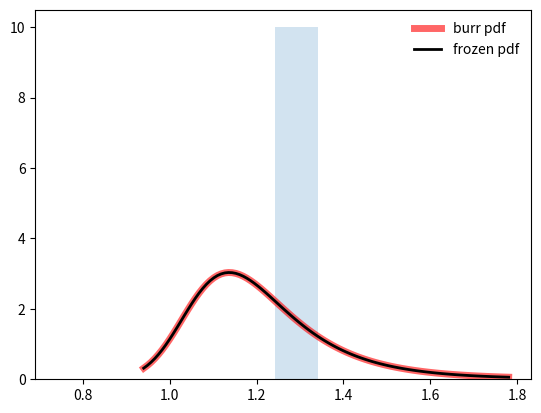
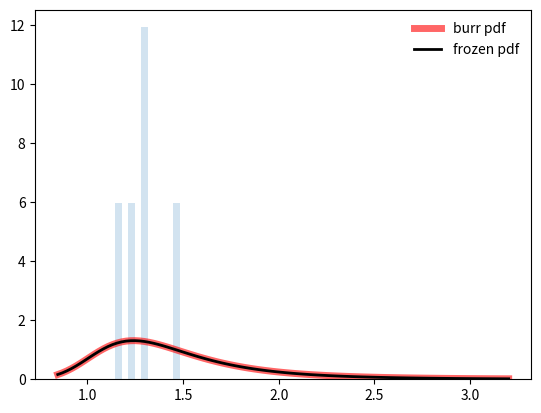
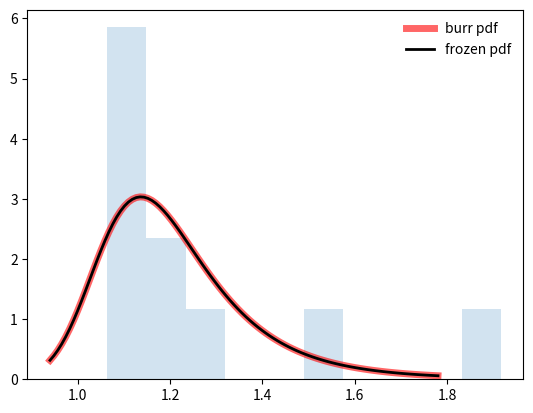
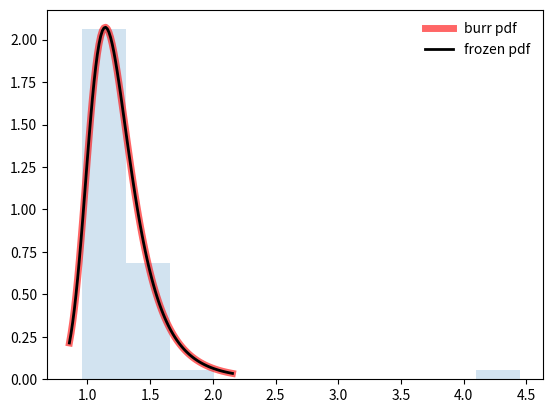
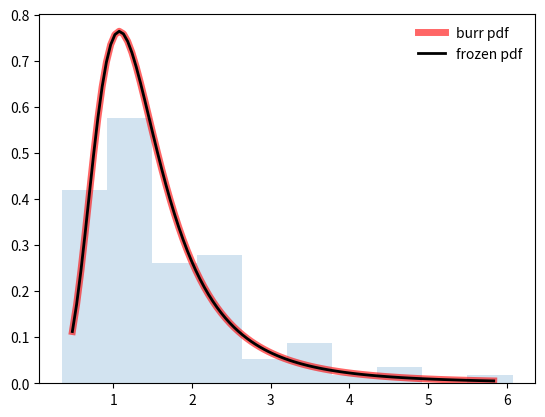
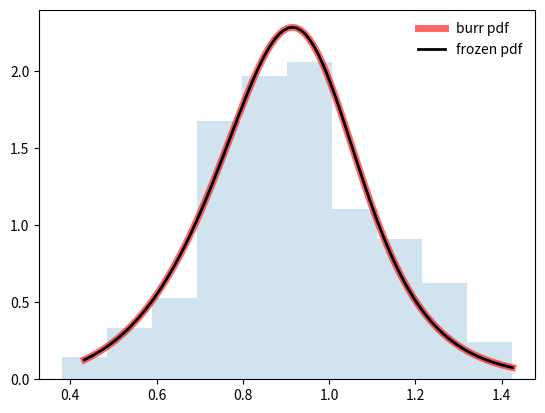

The script that saved these images, in order:
# -*- coding: utf-8 -*-
""" [redacted]

Automatically generated by Colaboratory.

Original file is located at
    https://colab.research.google.com/<link-removed>
"""

import numpy as np
from numpy import random
from scipy.stats import burr
import matplotlib.pyplot as plt
fig, ax = plt.subplots(1, 1)
c, d = 10.5, 4.3
mean, var, skew, kurt = burr.stats(c, d, moments='mvsk')
x = np.linspace(burr.ppf(0.01, c, d),
                burr.ppf(0.99, c, d), 100)
ax.plot(x, burr.pdf(x, c, d),
       'r-', lw=5, alpha=0.6, label='burr pdf')
rv = burr(c, d)
ax.plot(x, rv.pdf(x), 'k-', lw=2, label='frozen pdf')
vals = burr.ppf([0.001, 0.5, 0.999], c, d)
np.allclose([0.001, 0.5, 0.999], burr.cdf(vals, c, d))
r = burr.rvs(c, d, size=1)
print(r)
ax.hist(r, density=True, histtype='stepfilled', alpha=0.2)
ax.legend(loc='best', frameon=False)
plt.show()

fig, ax = plt.subplots(1, 1)
c, d = 5.1, 3.8
mean, var, skew, kurt = burr.stats(c, d, moments='mvsk')
x = np.linspace(burr.ppf(0.01, c, d),
                burr.ppf(0.99, c, d), 100)
ax.plot(x, burr.pdf(x, c, d),
       'r-', lw=5, alpha=0.6, label='burr pdf')
rv = burr(c, d)
ax.plot(x, rv.pdf(x), 'k-', lw=2, label='frozen pdf')
vals = burr.ppf([0.001, 0.5, 0.999], c, d)
np.allclose([0.001, 0.5, 0.999], burr.cdf(vals, c, d))
r = burr.rvs(c, d, size=5)
print(r)
ax.hist(r, density=True, histtype='stepfilled', alpha=0.2)
ax.legend(loc='best', frameon=False)
plt.show()

fig, ax = plt.subplots(1, 1)
c, d = 10.5, 4.3
mean, var, skew, kurt = burr.stats(c, d, moments='mvsk')
x = np.linspace(burr.ppf(0.01, c, d),
                burr.ppf(0.99, c, d), 100)
ax.plot(x, burr.pdf(x, c, d),
       'r-', lw=5, alpha=0.6, label='burr pdf')
rv = burr(c, d)
ax.plot(x, rv.pdf(x), 'k-', lw=2, label='frozen pdf')
vals = burr.ppf([0.001, 0.5, 0.999], c, d)
np.allclose([0.001, 0.5, 0.999], burr.cdf(vals, c, d))
r = burr.rvs(c, d, size=10)
print(r)
ax.hist(r, density=True, histtype='stepfilled', alpha=0.2)
ax.legend(loc='best', frameon=False)
plt.show()

fig, ax = plt.subplots(1, 1)
c, d = 7.5, 3.2
mean, var, skew, kurt = burr.stats(c, d, moments='mvsk')
x = np.linspace(burr.ppf(0.01, c, d),
                burr.ppf(0.99, c, d), 100)
ax.plot(x, burr.pdf(x, c, d),
       'r-', lw=5, alpha=0.6, label='burr pdf')
rv = burr(c, d)
ax.plot(x, rv.pdf(x), 'k-', lw=2, label='frozen pdf')
vals = burr.ppf([0.001, 0.5, 0.999], c, d)
np.allclose([0.001, 0.5, 0.999], burr.cdf(vals, c, d))
r = burr.rvs(c, d, size=50)
print(r)
ax.hist(r, density=True, histtype='stepfilled', alpha=0.2)
ax.legend(loc='best', frameon=False)
plt.show()

fig, ax = plt.subplots(1, 1)
c, d = 3, 2
mean, var, skew, kurt = burr.stats(c, d, moments='mvsk')
x = np.linspace(burr.ppf(0.01, c, d),
                burr.ppf(0.99, c, d), 100)
ax.plot(x, burr.pdf(x, c, d),
       'r-', lw=5, alpha=0.6, label='burr pdf')
rv = burr(c, d)
ax.plot(x, rv.pdf(x), 'k-', lw=2, label='frozen pdf')
vals = burr.ppf([0.001, 0.5, 0.999], c, d)
np.allclose([0.001, 0.5, 0.999], burr.cdf(vals, c, d))
r = burr.rvs(c, d, size=100)
print(r)
ax.hist(r, density=True, histtype='stepfilled', alpha=0.2)
ax.legend(loc='best', frameon=False)
plt.show()

fig, ax = plt.subplots(1, 1)
c, d = 11, 0.5
mean, var, skew, kurt = burr.stats(c, d, moments='mvsk')
x = np.linspace(burr.ppf(0.01, c, d),
                burr.ppf(0.99, c, d), 100)
ax.plot(x, burr.pdf(x, c, d),
       'r-', lw=5, alpha=0.6, label='burr pdf')
rv = burr(c, d)
ax.plot(x, rv.pdf(x), 'k-', lw=2, label='frozen pdf')
vals = burr.ppf([0.001, 0.5, 0.999], c, d)
np.allclose([0.001, 0.5, 0.999], burr.cdf(vals, c, d))
r = burr.rvs(c, d, size=200)
print(r)
ax.hist(r, density=True, histtype='stepfilled', alpha=0.2)
ax.legend(loc='best', frameon=False)
plt.show()